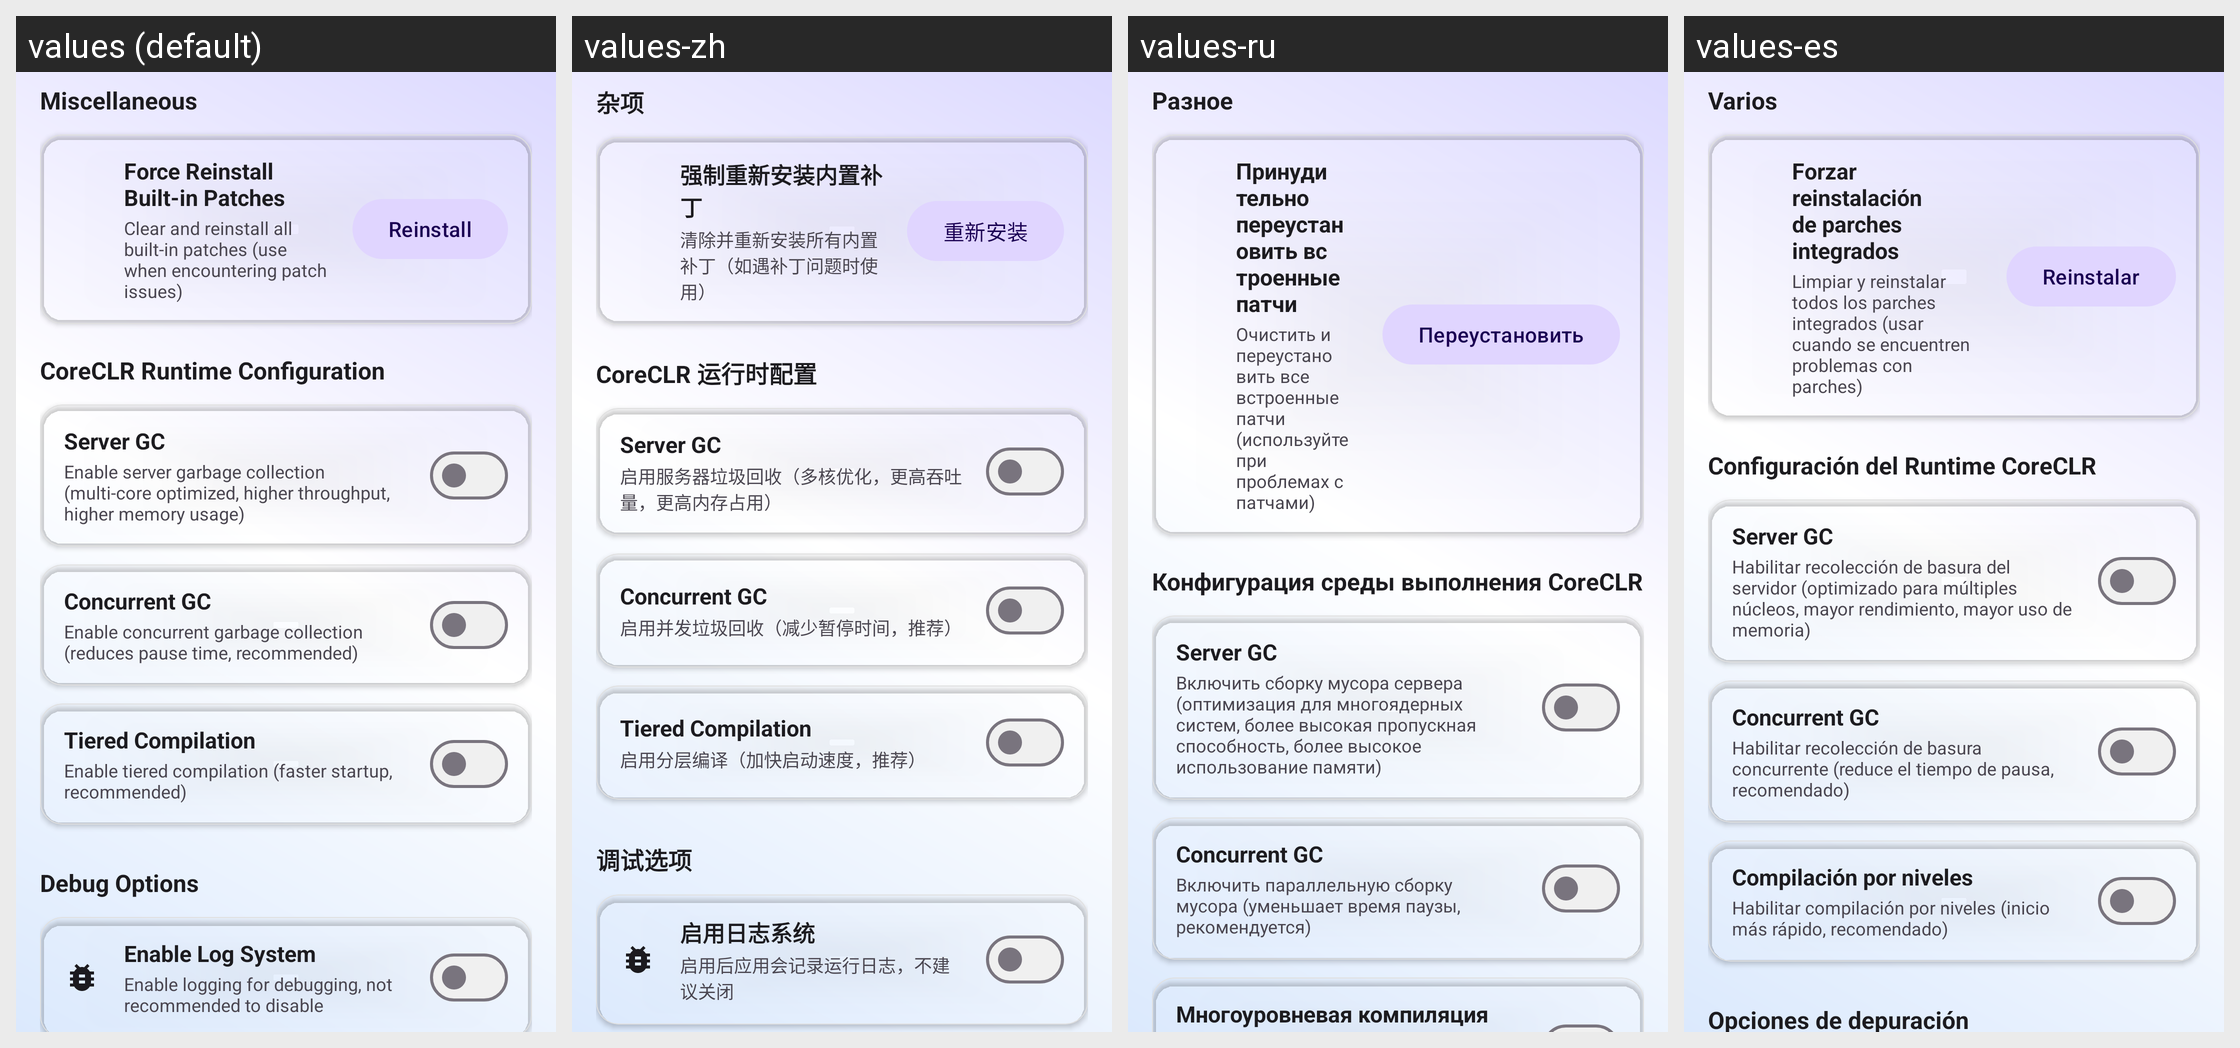

The same Android screen rendered under several of its app's locales, left to right. List the strings drawn on it with the default value and each locale's translation.
Android screen res/layout/fragment_settings_developer.xml rendered under 4 locales, left to right: values (default), values-zh, values-ru, values-es. Device: Nexus 5 (rendered at 1080×1920; each locale shown at half size, 540×960, under a caption strip naming it); theme Theme.raLaunch.
Other locales in the repository, not shown: values-en.
Strings drawn on this screen, with the default value and each locale's value (text and hints the layout hard-codes, and strings that could not be matched under every locale, appear in the picture but are not listed):

miscellaneous
  values: Miscellaneous
  values-zh: 杂项
  values-ru: Разное
  values-es: Varios

force_reinstall_patches
  values: Force Reinstall Built-in Patches
  values-zh: 强制重新安装内置补丁
  values-ru: Принудительно переустановить встроенные патчи
  values-es: Forzar reinstalación de parches integrados

force_reinstall_patches_desc
  values: Clear and reinstall all built-in patches (use when encountering patch issues)
  values-zh: 清除并重新安装所有内置补丁（如遇补丁问题时使用）
  values-ru: Очистить и переустановить все встроенные патчи (используйте при проблемах с патчами)
  values-es: Limpiar y reinstalar todos los parches integrados (usar cuando se encuentren problemas con parches)

reinstall
  values: Reinstall
  values-zh: 重新安装
  values-ru: Переустановить
  values-es: Reinstalar

coreclr_settings
  values: CoreCLR Runtime Configuration
  values-zh: CoreCLR 运行时配置
  values-ru: Конфигурация среды выполнения CoreCLR
  values-es: Configuración del Runtime CoreCLR

coreclr_server_gc
  values: Server GC
  values-zh: Server GC
  values-ru: Server GC
  values-es: Server GC

coreclr_server_gc_desc
  values: Enable server garbage collection (multi-core optimized, higher throughput, higher memory usage)
  values-zh: 启用服务器垃圾回收（多核优化，更高吞吐量，更高内存占用）
  values-ru: Включить сборку мусора сервера (оптимизация для многоядерных систем, более высокая пропускная способность, более высокое использование памяти)
  values-es: Habilitar recolección de basura del servidor (optimizado para múltiples núcleos, mayor rendimiento, mayor uso de memoria)

coreclr_concurrent_gc
  values: Concurrent GC
  values-zh: Concurrent GC
  values-ru: Concurrent GC
  values-es: Concurrent GC

coreclr_concurrent_gc_desc
  values: Enable concurrent garbage collection (reduces pause time, recommended)
  values-zh: 启用并发垃圾回收（减少暂停时间，推荐）
  values-ru: Включить параллельную сборку мусора (уменьшает время паузы, рекомендуется)
  values-es: Habilitar recolección de basura concurrente (reduce el tiempo de pausa, recomendado)

coreclr_tiered_compilation
  values: Tiered Compilation
  values-zh: Tiered Compilation
  values-ru: Многоуровневая компиляция
  values-es: Compilación por niveles
